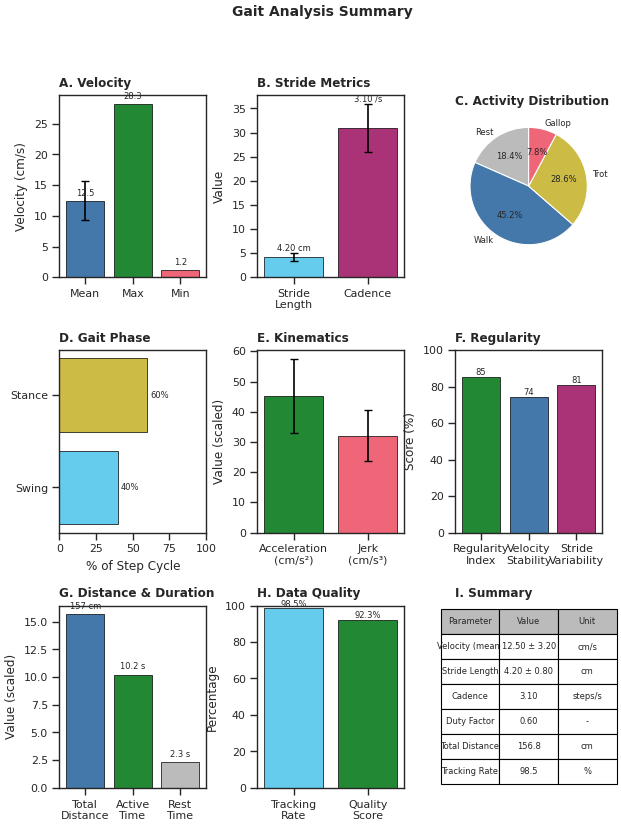

Source code (Python):
#!/usr/bin/env python3
"""
Publication-Ready Figure Generator
===================================

Generates high-quality figures suitable for scientific publications.
Follows journal guidelines for:
- Nature / Nature Methods
- Cell
- PNAS
- Journal of Neurophysiology
- Frontiers

Figure specifications:
- Resolution: 300-600 DPI
- Font: Arial/Helvetica (sans-serif)
- Color: Colorblind-friendly palette
- Format: PDF, SVG, PNG, TIFF

Author: Stride Labs
Version: 1.0.0
"""

import numpy as np
import matplotlib.pyplot as plt
import matplotlib.patches as mpatches
from matplotlib.gridspec import GridSpec
from matplotlib.colors import LinearSegmentedColormap
from pathlib import Path
from typing import Dict, List, Optional, Tuple, Union
from dataclasses import dataclass
import warnings

# Try to import seaborn for enhanced styling
try:
    import seaborn as sns
    HAS_SEABORN = True
except ImportError:
    HAS_SEABORN = False


# =============================================================================
# Publication Style Configuration
# =============================================================================

# Colorblind-friendly palette (Paul Tol's palette)
COLORS = {
    'blue': '#4477AA',
    'cyan': '#66CCEE',
    'green': '#228833',
    'yellow': '#CCBB44',
    'red': '#EE6677',
    'purple': '#AA3377',
    'grey': '#BBBBBB',
    'black': '#000000',
}

# Activity colors
ACTIVITY_COLORS = {
    'rest': '#BBBBBB',
    'walk': '#4477AA',
    'trot': '#CCBB44',
    'gallop': '#EE6677',
}

# Journal-specific configurations
JOURNAL_CONFIGS = {
    'nature': {
        'figsize_single': (3.5, 2.5),   # inches (89mm width)
        'figsize_double': (7.0, 4.0),   # inches (183mm width)
        'figsize_full': (7.0, 9.0),     # Full page
        'fontsize': 7,
        'fontsize_title': 8,
        'fontsize_label': 7,
        'dpi': 300,
        'font_family': 'Arial',
    },
    'cell': {
        'figsize_single': (3.35, 2.5),
        'figsize_double': (6.85, 4.0),
        'figsize_full': (6.85, 9.0),
        'fontsize': 7,
        'fontsize_title': 8,
        'fontsize_label': 7,
        'dpi': 300,
        'font_family': 'Arial',
    },
    'default': {
        'figsize_single': (4.0, 3.0),
        'figsize_double': (8.0, 4.0),
        'figsize_full': (8.0, 10.0),
        'fontsize': 9,
        'fontsize_title': 11,
        'fontsize_label': 9,
        'dpi': 300,
        'font_family': 'Arial',
    }
}


@dataclass
class FigureConfig:
    """Configuration for figure generation."""
    journal: str = 'default'
    dpi: int = 300
    format: str = 'pdf'
    transparent: bool = False
    tight_layout: bool = True


class PublicationFigureGenerator:
    """
    Generate publication-quality figures for gait analysis.

    Example:
        >>> generator = PublicationFigureGenerator(journal='nature')
        >>> generator.plot_velocity_timeseries(velocity, timestamps, output='fig1a.pdf')
        >>> generator.plot_gait_summary(metrics, output='fig2.pdf')
    """

    def __init__(
        self,
        journal: str = 'default',
        output_dir: Optional[Union[str, Path]] = None,
    ):
        """
        Initialize figure generator.

        Args:
            journal: Target journal style ('nature', 'cell', 'default')
            output_dir: Directory for saving figures
        """
        self.journal = journal
        self.config = JOURNAL_CONFIGS.get(journal, JOURNAL_CONFIGS['default'])
        self.output_dir = Path(output_dir) if output_dir else Path('.')

        # Set matplotlib style
        self._setup_style()

    def _setup_style(self):
        """Configure matplotlib for publication quality."""
        plt.rcParams.update({
            # Font
            'font.family': 'sans-serif',
            'font.sans-serif': [self.config['font_family'], 'DejaVu Sans'],
            'font.size': self.config['fontsize'],

            # Axes
            'axes.labelsize': self.config['fontsize_label'],
            'axes.titlesize': self.config['fontsize_title'],
            'axes.linewidth': 0.8,
            'axes.spines.top': False,
            'axes.spines.right': False,

            # Ticks
            'xtick.labelsize': self.config['fontsize'],
            'ytick.labelsize': self.config['fontsize'],
            'xtick.major.width': 0.8,
            'ytick.major.width': 0.8,
            'xtick.major.size': 3,
            'ytick.major.size': 3,

            # Legend
            'legend.fontsize': self.config['fontsize'],
            'legend.frameon': False,

            # Figure
            'figure.dpi': self.config['dpi'],
            'savefig.dpi': self.config['dpi'],
            'savefig.bbox': 'tight',
            'savefig.pad_inches': 0.05,

            # Lines
            'lines.linewidth': 1.0,

            # PDF
            'pdf.fonttype': 42,  # TrueType fonts
            'ps.fonttype': 42,
        })

        if HAS_SEABORN:
            sns.set_style("ticks")
            sns.set_context("paper", font_scale=0.9)

    def _save_figure(
        self,
        fig: plt.Figure,
        output: Union[str, Path],
        formats: List[str] = None,
    ):
        """Save figure in specified formats."""
        output = Path(output)

        if formats is None:
            formats = [output.suffix.lstrip('.') or 'pdf']

        for fmt in formats:
            output_path = output.with_suffix(f'.{fmt}')
            fig.savefig(
                output_path,
                format=fmt,
                dpi=self.config['dpi'],
                bbox_inches='tight',
                transparent=False,
            )
            print(f"  Saved: {output_path}")

    def plot_velocity_timeseries(
        self,
        velocity: np.ndarray,
        timestamps: np.ndarray,
        output: Optional[Union[str, Path]] = None,
        title: str = None,
        show_activity: bool = True,
        activity_thresholds: Tuple[float, float, float] = (2.0, 10.0, 25.0),
    ) -> plt.Figure:
        """
        Plot velocity over time with activity classification.

        Args:
            velocity: Velocity array (cm/s)
            timestamps: Time array (seconds)
            output: Output file path
            title: Figure title
            show_activity: Show activity classification bands
            activity_thresholds: (rest, walk, trot) thresholds in cm/s
        """
        fig, ax = plt.subplots(figsize=self.config['figsize_double'])

        # Activity background bands
        if show_activity:
            rest_t, walk_t, trot_t = activity_thresholds
            max_vel = max(velocity.max() * 1.1, 35)

            ax.axhspan(0, rest_t, alpha=0.2, color=ACTIVITY_COLORS['rest'], label='Rest')
            ax.axhspan(rest_t, walk_t, alpha=0.2, color=ACTIVITY_COLORS['walk'], label='Walk')
            ax.axhspan(walk_t, trot_t, alpha=0.2, color=ACTIVITY_COLORS['trot'], label='Trot')
            ax.axhspan(trot_t, max_vel, alpha=0.2, color=ACTIVITY_COLORS['gallop'], label='Gallop')

        # Velocity line
        ax.plot(timestamps, velocity, color=COLORS['blue'], linewidth=1.0, alpha=0.8)

        # Mean line
        mean_vel = np.mean(velocity[velocity > 0.1])
        ax.axhline(mean_vel, color=COLORS['red'], linestyle='--', linewidth=0.8,
                   label=f'Mean: {mean_vel:.1f} cm/s')

        # Labels
        ax.set_xlabel('Time (s)')
        ax.set_ylabel('Velocity (cm/s)')

        if title:
            ax.set_title(title)

        ax.set_xlim(timestamps[0], timestamps[-1])
        ax.set_ylim(0, max(velocity.max() * 1.1, 35))

        # Legend
        ax.legend(loc='upper right', fontsize=self.config['fontsize'] - 1)

        plt.tight_layout()

        if output:
            self._save_figure(fig, output, ['pdf', 'png'])

        return fig

    def plot_trajectory_heatmap(
        self,
        positions: np.ndarray,
        output: Optional[Union[str, Path]] = None,
        title: str = "Locomotion Trajectory",
        velocity: Optional[np.ndarray] = None,
        nbins: int = 50,
    ) -> plt.Figure:
        """
        Plot trajectory with density heatmap.

        Args:
            positions: Array of (x, y) positions
            output: Output file path
            title: Figure title
            velocity: Optional velocity for color coding
            nbins: Number of bins for heatmap
        """
        fig, axes = plt.subplots(1, 2, figsize=self.config['figsize_double'])

        # Left: Trajectory with velocity coloring
        ax1 = axes[0]
        if velocity is not None:
            scatter = ax1.scatter(
                positions[:, 0], positions[:, 1],
                c=velocity, cmap='viridis', s=2, alpha=0.6
            )
            cbar = plt.colorbar(scatter, ax=ax1, label='Velocity (cm/s)')
            cbar.ax.tick_params(labelsize=self.config['fontsize'] - 1)
        else:
            ax1.plot(positions[:, 0], positions[:, 1],
                     color=COLORS['blue'], linewidth=0.5, alpha=0.7)

        ax1.set_xlabel('X (pixels)')
        ax1.set_ylabel('Y (pixels)')
        ax1.set_title('Trajectory')
        ax1.set_aspect('equal')
        ax1.invert_yaxis()

        # Right: Density heatmap
        ax2 = axes[1]
        h, xedges, yedges = np.histogram2d(
            positions[:, 0], positions[:, 1], bins=nbins
        )

        extent = [xedges[0], xedges[-1], yedges[-1], yedges[0]]
        im = ax2.imshow(h.T, extent=extent, origin='upper',
                        cmap='hot', aspect='auto', interpolation='gaussian')

        cbar2 = plt.colorbar(im, ax=ax2, label='Density')
        cbar2.ax.tick_params(labelsize=self.config['fontsize'] - 1)

        ax2.set_xlabel('X (pixels)')
        ax2.set_ylabel('Y (pixels)')
        ax2.set_title('Density Heatmap')

        fig.suptitle(title, fontsize=self.config['fontsize_title'], y=1.02)
        plt.tight_layout()

        if output:
            self._save_figure(fig, output, ['pdf', 'png'])

        return fig

    def plot_gait_summary(
        self,
        metrics: Dict,
        output: Optional[Union[str, Path]] = None,
        title: str = "Gait Analysis Summary",
    ) -> plt.Figure:
        """
        Create comprehensive gait analysis summary figure.

        Args:
            metrics: Dictionary of gait metrics (from ScientificGaitAnalyzer.to_dict())
            output: Output file path
            title: Figure title
        """
        fig = plt.figure(figsize=self.config['figsize_full'])
        gs = GridSpec(3, 3, figure=fig, hspace=0.4, wspace=0.35)

        # =================================================================
        # A: Velocity Statistics (bar chart with error bars)
        # =================================================================
        ax_vel = fig.add_subplot(gs[0, 0])

        vel_data = metrics.get('spatiotemporal', {}).get('velocity', {})
        categories = ['Mean', 'Max', 'Min']
        values = [vel_data.get('mean', 0), vel_data.get('max', 0), vel_data.get('min', 0)]
        errors = [vel_data.get('sd', 0), 0, 0]

        bars = ax_vel.bar(categories, values, color=[COLORS['blue'], COLORS['green'], COLORS['red']],
                          edgecolor='black', linewidth=0.5)
        ax_vel.errorbar(categories[0], values[0], yerr=errors[0], fmt='none',
                        color='black', capsize=3)

        ax_vel.set_ylabel('Velocity (cm/s)')
        ax_vel.set_title('A. Velocity', fontweight='bold', loc='left')

        # Add value labels
        for bar, val in zip(bars, values):
            ax_vel.text(bar.get_x() + bar.get_width()/2, bar.get_height() + 0.5,
                        f'{val:.1f}', ha='center', va='bottom', fontsize=self.config['fontsize'] - 1)

        # =================================================================
        # B: Stride Metrics
        # =================================================================
        ax_stride = fig.add_subplot(gs[0, 1])

        stride_data = metrics.get('spatiotemporal', {}).get('stride_length', {})
        cadence_data = metrics.get('spatiotemporal', {}).get('cadence', {})

        x = ['Stride\nLength', 'Cadence']
        y = [stride_data.get('mean', 0), cadence_data.get('mean', 0) * 10]  # Scale cadence
        yerr = [stride_data.get('sd', 0), cadence_data.get('sd', 0) * 10]

        bars = ax_stride.bar(x, y, color=[COLORS['cyan'], COLORS['purple']],
                             edgecolor='black', linewidth=0.5)
        ax_stride.errorbar(x, y, yerr=yerr, fmt='none', color='black', capsize=3)

        ax_stride.set_ylabel('Value')
        ax_stride.set_title('B. Stride Metrics', fontweight='bold', loc='left')

        # Secondary y-axis label
        ax_stride.text(0, y[0] + yerr[0] + 0.5, f'{stride_data.get("mean", 0):.2f} cm',
                       ha='center', fontsize=self.config['fontsize'] - 1)
        ax_stride.text(1, y[1] + yerr[1] + 0.5, f'{cadence_data.get("mean", 0):.2f} /s',
                       ha='center', fontsize=self.config['fontsize'] - 1)

        # =================================================================
        # C: Activity Distribution (pie chart)
        # =================================================================
        ax_activity = fig.add_subplot(gs[0, 2])

        activity = metrics.get('activity', {})
        labels = ['Rest', 'Walk', 'Trot', 'Gallop']
        sizes = [
            activity.get('time_resting_pct', 0),
            activity.get('time_walking_pct', 0),
            activity.get('time_trotting_pct', 0),
            activity.get('time_galloping_pct', 0),
        ]
        colors = [ACTIVITY_COLORS['rest'], ACTIVITY_COLORS['walk'],
                  ACTIVITY_COLORS['trot'], ACTIVITY_COLORS['gallop']]

        # Filter out zero values
        non_zero = [(l, s, c) for l, s, c in zip(labels, sizes, colors) if s > 0]
        if non_zero:
            labels, sizes, colors = zip(*non_zero)

            wedges, texts, autotexts = ax_activity.pie(
                sizes, labels=labels, colors=colors,
                autopct='%1.1f%%', startangle=90,
                textprops={'fontsize': self.config['fontsize'] - 1}
            )
            for autotext in autotexts:
                autotext.set_fontsize(self.config['fontsize'] - 1)

        ax_activity.set_title('C. Activity Distribution', fontweight='bold', loc='left')

        # =================================================================
        # D: Step Cycle Phases
        # =================================================================
        ax_phase = fig.add_subplot(gs[1, 0])

        swing_pct = metrics.get('spatiotemporal', {}).get('swing_time', {}).get('percent', 40)
        stance_pct = metrics.get('spatiotemporal', {}).get('stance_time', {}).get('percent', 60)

        phases = ['Swing', 'Stance']
        pcts = [swing_pct, stance_pct]
        colors_phase = [COLORS['cyan'], COLORS['yellow']]

        bars = ax_phase.barh(phases, pcts, color=colors_phase, edgecolor='black', linewidth=0.5)
        ax_phase.set_xlim(0, 100)
        ax_phase.set_xlabel('% of Step Cycle')
        ax_phase.set_title('D. Gait Phase', fontweight='bold', loc='left')

        for bar, pct in zip(bars, pcts):
            ax_phase.text(pct + 2, bar.get_y() + bar.get_height()/2,
                          f'{pct:.0f}%', va='center', fontsize=self.config['fontsize'] - 1)

        # =================================================================
        # E: Kinematic Parameters
        # =================================================================
        ax_kin = fig.add_subplot(gs[1, 1])

        kin = metrics.get('kinematic', {})
        acc = kin.get('acceleration', {})
        jerk = kin.get('jerk', {})

        x = ['Acceleration\n(cm/s²)', 'Jerk\n(cm/s³)']
        y = [acc.get('mean', 0), jerk.get('mean', 0) / 10]  # Scale jerk
        yerr = [acc.get('sd', 0), jerk.get('sd', 0) / 10]

        bars = ax_kin.bar(x, y, color=[COLORS['green'], COLORS['red']],
                          edgecolor='black', linewidth=0.5)
        ax_kin.errorbar(x, y, yerr=yerr, fmt='none', color='black', capsize=3)
        ax_kin.set_ylabel('Value (scaled)')
        ax_kin.set_title('E. Kinematics', fontweight='bold', loc='left')

        # =================================================================
        # F: Variability Metrics
        # =================================================================
        ax_var = fig.add_subplot(gs[1, 2])

        var = metrics.get('variability', {})

        labels = ['Regularity\nIndex', 'Velocity\nStability', 'Stride\nVariability']
        values = [
            var.get('regularity_index', 0),
            var.get('velocity_stability', 0),
            100 - var.get('stride_variability', 0),  # Invert for consistency
        ]

        colors_var = [COLORS['green'], COLORS['blue'], COLORS['purple']]
        bars = ax_var.bar(labels, values, color=colors_var, edgecolor='black', linewidth=0.5)
        ax_var.set_ylim(0, 100)
        ax_var.set_ylabel('Score (%)')
        ax_var.set_title('F. Regularity', fontweight='bold', loc='left')

        for bar, val in zip(bars, values):
            ax_var.text(bar.get_x() + bar.get_width()/2, bar.get_height() + 1,
                        f'{val:.0f}', ha='center', fontsize=self.config['fontsize'] - 1)

        # =================================================================
        # G: Distance and Duration
        # =================================================================
        ax_dist = fig.add_subplot(gs[2, 0])

        dist = metrics.get('distance_duration', {})

        labels = ['Total\nDistance', 'Active\nTime', 'Rest\nTime']
        values = [
            dist.get('total_distance_cm', 0) / 10,  # Scale to fit
            dist.get('active_duration_s', 0),
            dist.get('rest_duration_s', 0),
        ]

        bars = ax_dist.bar(labels, values, color=[COLORS['blue'], COLORS['green'], COLORS['grey']],
                           edgecolor='black', linewidth=0.5)
        ax_dist.set_ylabel('Value (scaled)')
        ax_dist.set_title('G. Distance & Duration', fontweight='bold', loc='left')

        # Add actual values
        actual = [
            f'{dist.get("total_distance_cm", 0):.0f} cm',
            f'{dist.get("active_duration_s", 0):.1f} s',
            f'{dist.get("rest_duration_s", 0):.1f} s',
        ]
        for bar, txt in zip(bars, actual):
            ax_dist.text(bar.get_x() + bar.get_width()/2, bar.get_height() + 0.5,
                         txt, ha='center', fontsize=self.config['fontsize'] - 1)

        # =================================================================
        # H: Data Quality
        # =================================================================
        ax_qual = fig.add_subplot(gs[2, 1])

        qual = metrics.get('quality', {})

        labels = ['Tracking\nRate', 'Quality\nScore']
        values = [qual.get('tracking_rate', 0), qual.get('data_quality_score', 0)]

        bars = ax_qual.bar(labels, values, color=[COLORS['cyan'], COLORS['green']],
                           edgecolor='black', linewidth=0.5)
        ax_qual.set_ylim(0, 100)
        ax_qual.set_ylabel('Percentage')
        ax_qual.set_title('H. Data Quality', fontweight='bold', loc='left')

        for bar, val in zip(bars, values):
            ax_qual.text(bar.get_x() + bar.get_width()/2, bar.get_height() + 1,
                         f'{val:.1f}%', ha='center', fontsize=self.config['fontsize'] - 1)

        # =================================================================
        # I: Summary Statistics Table
        # =================================================================
        ax_table = fig.add_subplot(gs[2, 2])
        ax_table.axis('off')

        table_data = [
            ['Parameter', 'Value', 'Unit'],
            ['Velocity (mean)', f"{vel_data.get('mean', 0):.2f} ± {vel_data.get('sd', 0):.2f}", 'cm/s'],
            ['Stride Length', f"{stride_data.get('mean', 0):.2f} ± {stride_data.get('sd', 0):.2f}", 'cm'],
            ['Cadence', f"{cadence_data.get('mean', 0):.2f}", 'steps/s'],
            ['Duty Factor', f"{metrics.get('spatiotemporal', {}).get('duty_factor', 0):.2f}", '-'],
            ['Total Distance', f"{dist.get('total_distance_cm', 0):.1f}", 'cm'],
            ['Tracking Rate', f"{qual.get('tracking_rate', 0):.1f}", '%'],
        ]

        table = ax_table.table(
            cellText=table_data[1:],
            colLabels=table_data[0],
            loc='center',
            cellLoc='center',
            colColours=[COLORS['grey']] * 3,
        )
        table.auto_set_font_size(False)
        table.set_fontsize(self.config['fontsize'] - 1)
        table.scale(1.2, 1.5)

        ax_table.set_title('I. Summary', fontweight='bold', loc='left')

        # Main title
        fig.suptitle(title, fontsize=self.config['fontsize_title'] + 2,
                     fontweight='bold', y=0.98)

        if output:
            self._save_figure(fig, output, ['pdf', 'png', 'svg'])

        return fig

    def plot_stride_analysis(
        self,
        strides: List,
        output: Optional[Union[str, Path]] = None,
        title: str = "Stride Analysis",
    ) -> plt.Figure:
        """
        Plot detailed stride analysis.

        Args:
            strides: List of StrideMetrics objects
            output: Output file path
            title: Figure title
        """
        if not strides:
            warnings.warn("No strides to plot")
            return None

        fig, axes = plt.subplots(2, 2, figsize=self.config['figsize_double'])

        stride_lengths = [s.length for s in strides]
        stride_durations = [s.duration for s in strides]
        stride_velocities = [s.velocity for s in strides]
        stride_numbers = range(1, len(strides) + 1)

        # A: Stride length over time
        ax1 = axes[0, 0]
        ax1.plot(stride_numbers, stride_lengths, 'o-', color=COLORS['blue'],
                 markersize=4, linewidth=1)
        ax1.axhline(np.mean(stride_lengths), color=COLORS['red'], linestyle='--',
                    label=f'Mean: {np.mean(stride_lengths):.2f} cm')
        ax1.set_xlabel('Stride Number')
        ax1.set_ylabel('Stride Length (cm)')
        ax1.set_title('A. Stride Length', fontweight='bold', loc='left')
        ax1.legend(fontsize=self.config['fontsize'] - 1)

        # B: Stride length distribution
        ax2 = axes[0, 1]
        ax2.hist(stride_lengths, bins=15, color=COLORS['cyan'], edgecolor='black',
                 alpha=0.7)
        ax2.axvline(np.mean(stride_lengths), color=COLORS['red'], linestyle='--',
                    linewidth=1.5)
        ax2.set_xlabel('Stride Length (cm)')
        ax2.set_ylabel('Frequency')
        ax2.set_title('B. Distribution', fontweight='bold', loc='left')

        # C: Stride duration
        ax3 = axes[1, 0]
        ax3.plot(stride_numbers, [d * 1000 for d in stride_durations], 'o-',
                 color=COLORS['green'], markersize=4, linewidth=1)
        ax3.axhline(np.mean(stride_durations) * 1000, color=COLORS['red'],
                    linestyle='--', label=f'Mean: {np.mean(stride_durations)*1000:.0f} ms')
        ax3.set_xlabel('Stride Number')
        ax3.set_ylabel('Stride Duration (ms)')
        ax3.set_title('C. Stride Duration', fontweight='bold', loc='left')
        ax3.legend(fontsize=self.config['fontsize'] - 1)

        # D: Length vs Duration correlation
        ax4 = axes[1, 1]
        ax4.scatter(stride_lengths, [d * 1000 for d in stride_durations],
                    c=stride_velocities, cmap='viridis', s=30, alpha=0.7)
        ax4.set_xlabel('Stride Length (cm)')
        ax4.set_ylabel('Stride Duration (ms)')
        ax4.set_title('D. Length vs Duration', fontweight='bold', loc='left')

        # Add colorbar
        sm = plt.cm.ScalarMappable(cmap='viridis',
                                    norm=plt.Normalize(min(stride_velocities),
                                                       max(stride_velocities)))
        cbar = plt.colorbar(sm, ax=ax4)
        cbar.set_label('Velocity (cm/s)', fontsize=self.config['fontsize'] - 1)

        fig.suptitle(title, fontsize=self.config['fontsize_title'], fontweight='bold')
        plt.tight_layout()

        if output:
            self._save_figure(fig, output, ['pdf', 'png'])

        return fig


# =============================================================================
# Convenience Functions
# =============================================================================

def create_publication_figure(
    metrics: Dict,
    output: Union[str, Path],
    journal: str = 'nature',
) -> plt.Figure:
    """
    Quick function to create publication-ready summary figure.

    Args:
        metrics: Gait metrics dictionary
        output: Output file path
        journal: Target journal style
    """
    generator = PublicationFigureGenerator(journal=journal)
    return generator.plot_gait_summary(metrics, output=output)


if __name__ == "__main__":
    print("Publication Figure Generator - Demo")
    print("=" * 50)

    # Demo with synthetic metrics
    demo_metrics = {
        'spatiotemporal': {
            'velocity': {'mean': 12.5, 'sd': 3.2, 'sem': 0.5, 'cv': 25.6, 'max': 28.3, 'min': 1.2},
            'stride_length': {'mean': 4.2, 'sd': 0.8, 'sem': 0.1, 'cv': 19.0},
            'cadence': {'mean': 3.1, 'sd': 0.5},
            'swing_time': {'mean': 0.12, 'percent': 40},
            'stance_time': {'mean': 0.18, 'percent': 60},
            'duty_factor': 0.60,
        },
        'kinematic': {
            'acceleration': {'mean': 45.2, 'sd': 12.3, 'max': 98.5},
            'jerk': {'mean': 320.5, 'sd': 85.2, 'max': 450.0},
        },
        'variability': {
            'regularity_index': 85.3,
            'stride_variability': 19.0,
            'velocity_stability': 74.4,
        },
        'distance_duration': {
            'total_distance_cm': 156.8,
            'total_duration_s': 12.5,
            'active_duration_s': 10.2,
            'rest_duration_s': 2.3,
        },
        'activity': {
            'time_resting_pct': 18.4,
            'time_walking_pct': 45.2,
            'time_trotting_pct': 28.6,
            'time_galloping_pct': 7.8,
        },
        'quality': {
            'tracking_rate': 98.5,
            'data_quality_score': 92.3,
        }
    }

    generator = PublicationFigureGenerator(journal='nature')
    fig = generator.plot_gait_summary(demo_metrics, output='demo_gait_summary.pdf')
    print("\nDemo figure saved: demo_gait_summary.pdf")
    plt.show()
